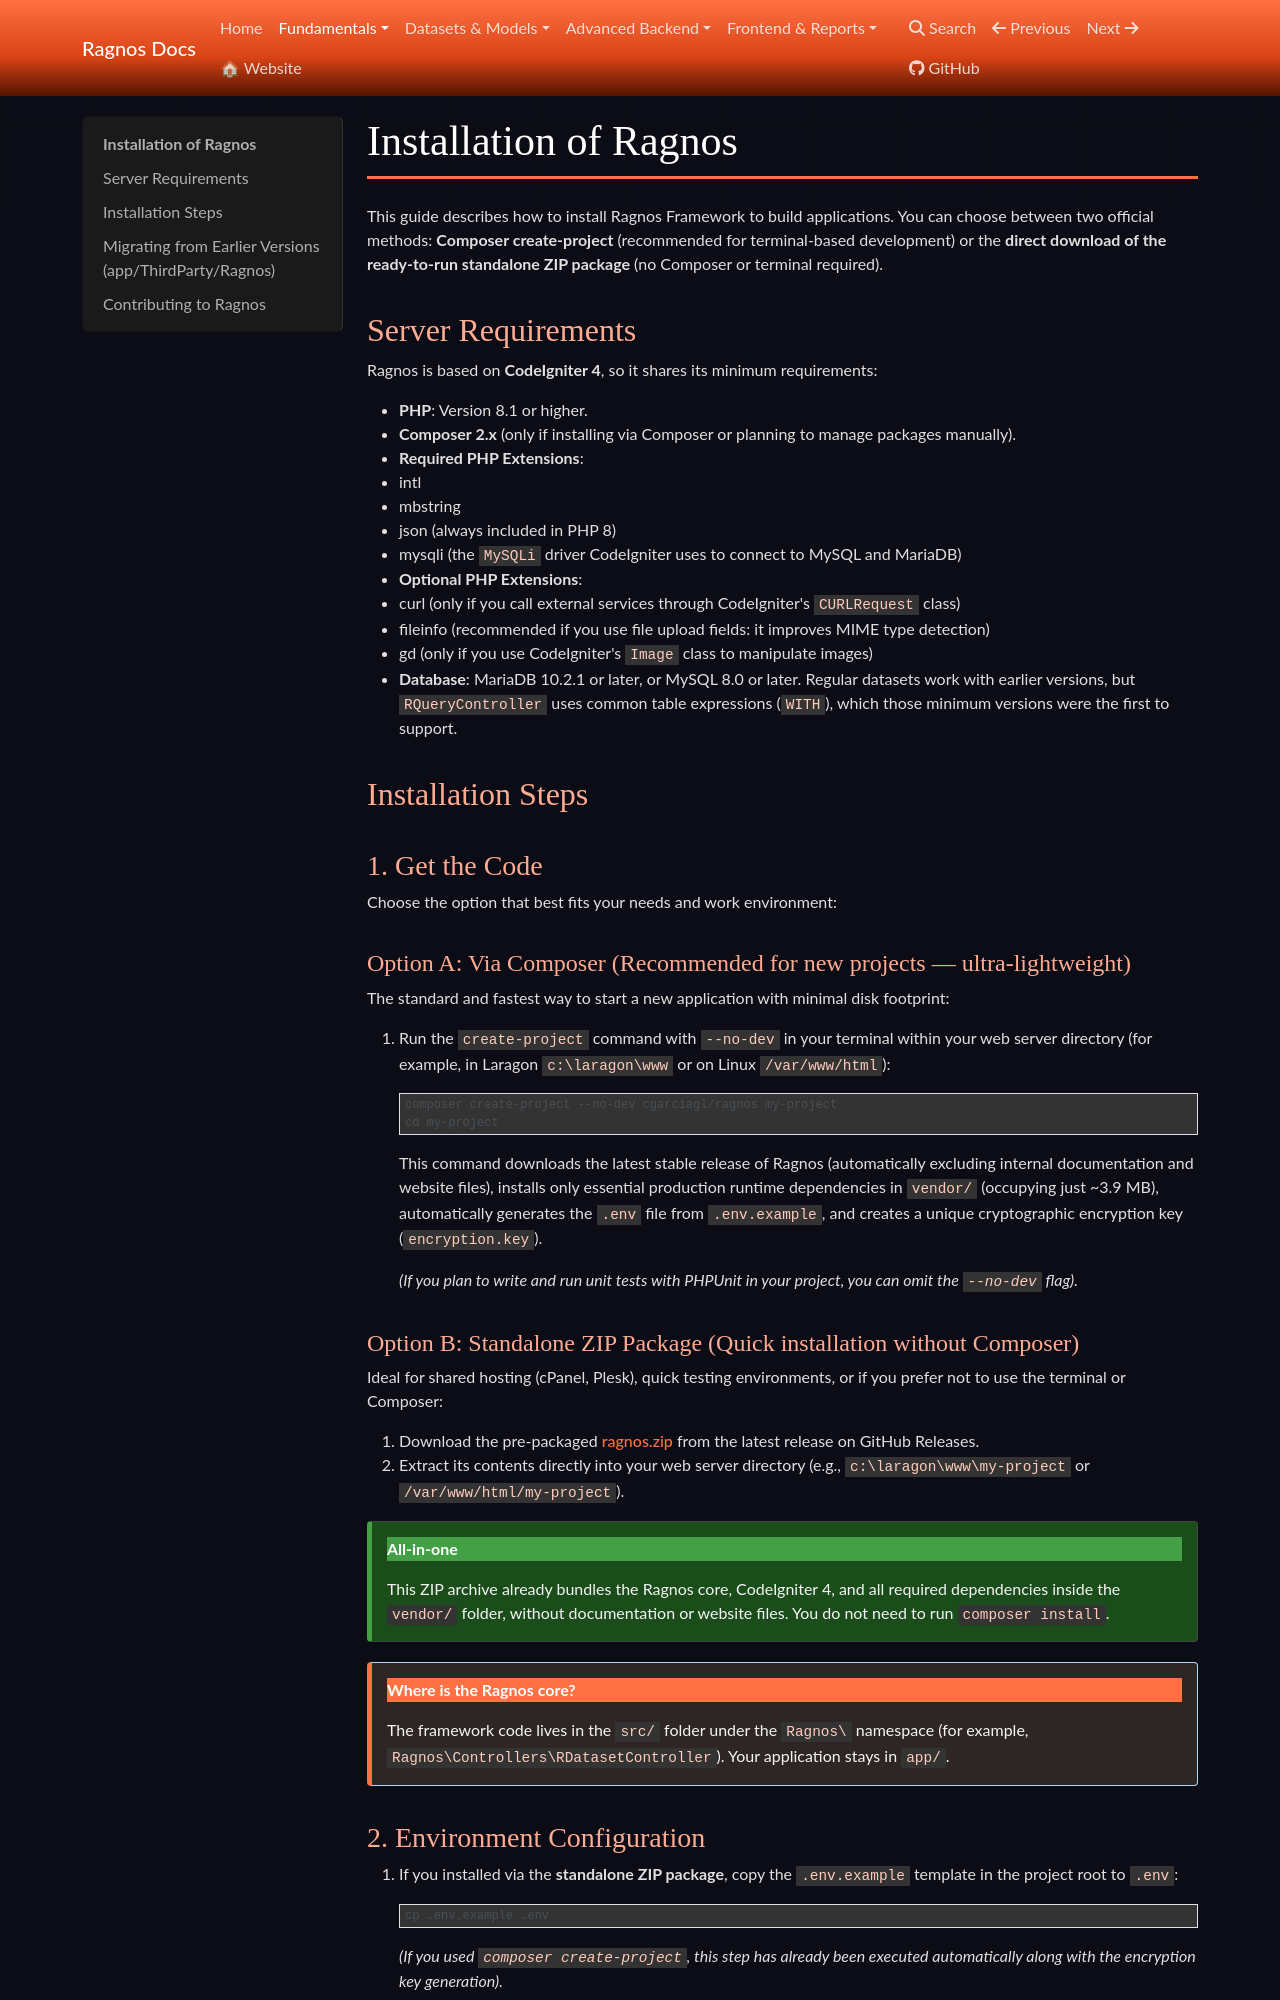

repository: cgarciagl/Ragnos · page: docs/en/fundamentos/instalacion/index.html · generator: mkdocs

# Installation of Ragnos

This guide describes how to install Ragnos Framework to build applications. You can choose between two official methods: **Composer create-project** (recommended for terminal-based development) or the **direct download of the ready-to-run standalone ZIP package** (no Composer or terminal required).

## Server Requirements

Ragnos is based on **CodeIgniter 4**, so it shares its minimum requirements:

- **PHP**: Version 8.1 or higher.
- **Composer 2.x** (only if installing via Composer or planning to manage packages manually).
- **Required PHP Extensions**:
  - intl
  - mbstring
  - json (always included in PHP 8)
  - mysqli (the `MySQLi` driver CodeIgniter uses to connect to MySQL and MariaDB)
- **Optional PHP Extensions**:
  - curl (only if you call external services through CodeIgniter's `CURLRequest` class)
  - fileinfo (recommended if you use file upload fields: it improves MIME type detection)
  - gd (only if you use CodeIgniter's `Image` class to manipulate images)
- **Database**: MariaDB 10.2.1 or later, or MySQL 8.0 or later. Regular datasets work with earlier versions, but `RQueryController` uses common table expressions (`WITH`), which those minimum versions were the first to support.

## Installation Steps

### 1. Get the Code

Choose the option that best fits your needs and work environment:

#### Option A: Via Composer (Recommended for new projects — ultra-lightweight)

The standard and fastest way to start a new application with minimal disk footprint:

1. Run the `create-project` command with `--no-dev` in your terminal within your web server directory (for example, in Laragon `c:\laragon\www` or on Linux `/var/www/html`):

    ```bash
    composer create-project --no-dev cgarciagl/ragnos my-project
    cd my-project
    ```

    This command downloads the latest stable release of Ragnos (automatically excluding internal documentation and website files), installs only essential production runtime dependencies in `vendor/` (occupying just ~3.9 MB), automatically generates the `.env` file from `.env.example`, and creates a unique cryptographic encryption key (`encryption.key`).

    *(If you plan to write and run unit tests with PHPUnit in your project, you can omit the `--no-dev` flag).*

#### Option B: Standalone ZIP Package (Quick installation without Composer)

Ideal for shared hosting (cPanel, Plesk), quick testing environments, or if you prefer not to use the terminal or Composer:

1. Download the pre-packaged [ragnos.zip](https://github.com/cgarciagl/Ragnos/releases/download/latest/ragnos.zip) from the latest release on GitHub Releases.
2. Extract its contents directly into your web server directory (e.g., `c:\laragon\www\my-project` or `/var/www/html/my-project`).

!!! success "All-in-one"
    This ZIP archive already bundles the Ragnos core, CodeIgniter 4, and all required dependencies inside the `vendor/` folder, without documentation or website files. You do not need to run `composer install`.

!!! note "Where is the Ragnos core?"

    The framework code lives in the `src/` folder under the `Ragnos\` namespace (for example, `Ragnos\Controllers\RDatasetController`). Your application stays in `app/`.
